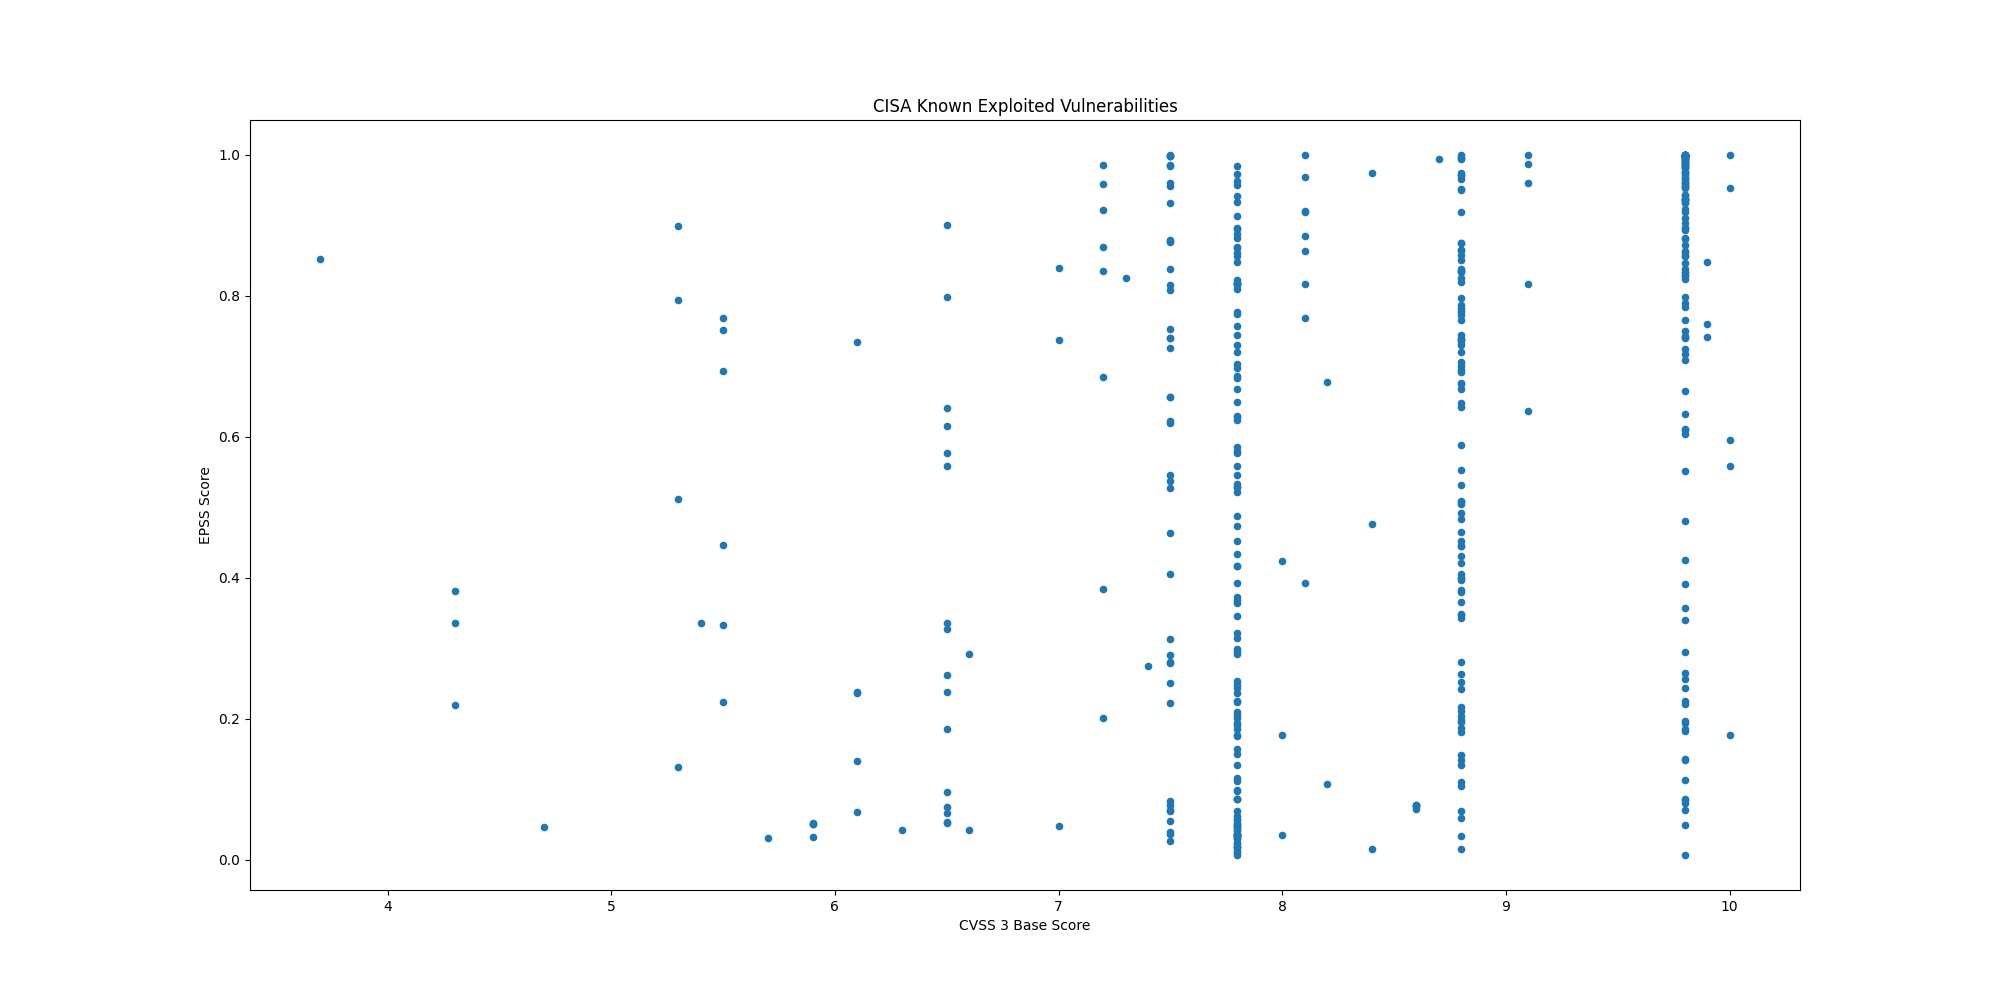

The file beside this chart, header and first rows:
CVE, CVSS3, EPSS, EPSS Percentile, Description, Date
CVE-2026-35273, 9.8, 0.00717, 0.4877, Oracle PeopleSoft Enterprise PeopleTools…, 2026-06-12
CVE-2026-10520, 10.0, 0.5952, 0.99, Ivanti Sentry (formerly known as MobileI…, 2026-06-11
CVE-2026-20245, 7.8, 0.00952, 0.5653, Cisco Catalyst SD-WAN Manager formerly S…, 2026-06-09
CVE-2008-4250, 9.8, 0.9875, 0.9992, Microsoft Windows contains a buffer over…, 2026-05-20
CVE-2009-1537, 8.8, 0.5093, 0.9878, Microsoft DirectX contains a NULL byte o…, 2026-05-20
CVE-2009-3459, 8.8, 0.8647, 0.9971, Adobe Acrobat and Reader contain a heap-…, 2026-05-20
CVE-2010-0249, 8.8, 0.9188, 0.998, Microsoft Internet Explorer contains an …, 2026-05-20
CVE-2010-0806, 8.8, 0.8205, 0.9961, Microsoft Internet Explorer contains an …, 2026-05-20
CVE-2026-6973, 7.2, 0.2019, 0.9712, Ivanti Endpoint Manager Mobile (EPMM) co…, 2026-05-07
CVE-2009-0238, 8.8, 0.4306, 0.9855, Microsoft Office Excel contains a remote…, 2026-04-14
CVE-2012-1854, 7.8, 0.2103, 0.9725, Microsoft Visual Basic for Applications …, 2026-04-13
CVE-2008-0015, 8.8, 0.7665, 0.9948, Microsoft Windows Video ActiveX Control …, 2026-02-17
CVE-2019-19006, 9.8, 0.3579, 0.9826, Sangoma FreePBX contains an improper aut…, 2026-02-03
CVE-2018-14634, , 0.1481, 0.9625, Linux Kernel contains an integer overflo…, 2026-01-26
CVE-2009-0556, 8.8, 0.6754, 0.9921, Microsoft Office PowerPoint contains a c…, 2026-01-07
CVE-2018-4063, 8.8, 0.2806, 0.9785, Sierra Wireless AirLink ALEOS contains a…, 2025-12-12
CVE-2016-7836, 9.8, 0.1938, 0.97, SKYSEA Client View contains an improper …, 2025-10-14
CVE-2010-3962, 8.1, 0.9683, 0.9988, Microsoft Internet Explorer contains an …, 2025-10-06
CVE-2013-3918, 8.8, 0.7369, 0.994, Microsoft Windows contains an out-of-bou…, 2025-10-06
CVE-2011-3402, 8.8, 0.7836, 0.9952, Microsoft Windows Kernel contains an uns…, 2025-10-06
CVE-2010-3765, 9.8, 0.8328, 0.9964, Mozilla Firefox, SeaMonkey, and Thunderb…, 2025-10-06
CVE-2014-6278, 8.8, 0.9962, 0.9994, GNU Bash contains an OS command injectio…, 2025-10-02
CVE-2015-7755, 9.8, 0.6114, 0.9904, Juniper ScreenOS contains an improper au…, 2025-10-02
CVE-2007-0671, 8.8, 0.4214, 0.9851, Microsoft Office Excel contains a remote…, 2025-08-12
CVE-2013-3893, 8.8, 0.8581, 0.997, Microsoft Internet Explorer contains a m…, 2025-08-12
CVE-2019-9621, 7.5, 0.8091, 0.9958, Synacor Zimbra Collaboration Suite (ZCS)…, 2025-07-07
CVE-2019-5418, 7.5, 0.9851, 0.9991, Rails Ruby on Rails contains a path trav…, 2025-07-07
CVE-2016-10033, 9.8, 0.9971, 0.9995, PHPMailer contains a command injection v…, 2025-07-07
CVE-2014-3931, 9.8, 0.2657, 0.9775, Multi-Router Looking Glass (MRLG) contai…, 2025-07-07
CVE-2019-6693, 6.5, 0.05352, 0.9157, Fortinet FortiOS contains a use of hard-…, 2025-06-25
CVE-2019-9875, 8.8, 0.1415, 0.961, Sitecore CMS and Experience Platform (XP…, 2025-03-26
CVE-2019-9874, 9.8, 0.8386, 0.9966, Sitecore CMS and Experience Platform (XP…, 2025-03-26
CVE-2018-8639, 7.8, 0.2235, 0.9738, Microsoft Windows Win32k contains an imp…, 2025-03-03
CVE-2018-19410, 9.8, 0.8565, 0.9969, Paessler PRTG Network Monitor contains a…, 2025-02-04
CVE-2018-9276, 7.2, 0.8694, 0.9972, Paessler PRTG Network Monitor contains a…, 2025-02-04
CVE-2019-11001, 7.2, 0.3837, 0.9838, Reolink RLC-410W, C1 Pro, C2 Pro, RLC-42…, 2024-12-18
CVE-2018-14933, 9.8, 0.9375, 0.9983, NUUO NVRmini devices contain an OS comma…, 2024-12-18
CVE-2014-2120, 6.1, 0.1403, 0.9607, Cisco Adaptive Security Appliance (ASA) …, 2024-11-12
CVE-2019-16278, 9.8, 0.9906, 0.9992, Nostromo nhttpd contains a directory tra…, 2024-11-07
CVE-2019-0344, 9.8, 0.07079, 0.9338, SAP Commerce Cloud (formerly known as Hy…, 2024-09-30
CVE-2014-0502, 8.8, 0.242, 0.9757, Adobe Flash Player contains a double fre…, 2024-09-17
CVE-2013-0648, 8.8, 0.1109, 0.9535, Adobe Flash Player contains an unspecifi…, 2024-09-17
CVE-2013-0643, 8.8, 0.1053, 0.9517, Adobe Flash Player contains an incorrect…, 2024-09-17
CVE-2014-0497, 9.8, 0.9988, 0.9996, Adobe Flash Player contains an integer u…, 2024-09-17
CVE-2016-3714, 8.4, 0.9748, 0.9989, ImageMagick contains an improper input v…, 2024-09-09
CVE-2018-0824, 8.8, 0.7347, 0.9939, Microsoft COM for Windows contains a des…, 2024-08-05
CVE-2012-4792, 8.8, 0.7868, 0.9953, Microsoft Internet Explorer contains a u…, 2024-07-23
CVE-2014-100005, 8.0, 0.4241, 0.9852, D-Link DIR-600 routers contain a cross-s…, 2024-05-16
CVE-2019-7256, 9.8, 0.9714, 0.9989, Nice Linear eMerge E3-Series contains an…, 2024-03-25
CVE-2018-15133, 8.1, 0.7681, 0.9949, Laravel Framework contains a deserializa…, 2024-01-16
CVE-2016-20017, 9.8, 0.6043, 0.9902, D-Link DSL-2750B devices contain a comma…, 2024-01-08
CVE-2018-14667, 9.8, 0.7417, 0.9942, Red Hat JBoss RichFaces Framework contai…, 2023-09-28
CVE-2014-8361, 9.8, 0.9998, 0.9998, Realtek SDK contains an improper input v…, 2023-09-18
CVE-2019-17621, 9.8, 0.8962, 0.9977, D-Link DIR-859 router contains a command…, 2023-06-29
CVE-2019-20500, 7.8, 0.958, 0.9986, D-Link DWL-2600AP access point contains …, 2023-06-29
CVE-2016-9079, 7.5, 0.8792, 0.9974, Mozilla Firefox, Firefox ESR, and Thunde…, 2023-06-22
CVE-2016-0165, 7.8, 0.1343, 0.9593, Microsoft Win32k contains an unspecified…, 2023-06-22
CVE-2004-1464, 5.9, 0.05187, 0.9137, Cisco IOS contains an unspecified vulner…, 2023-05-19
CVE-2016-6415, 7.5, 0.8769, 0.9973, Cisco IOS, IOS XR, and IOS XE contain in…, 2023-05-19
CVE-2014-0196, 5.5, 0.2248, 0.974, Linux Kernel contains a race condition v…, 2023-05-12
... 409 more rows
